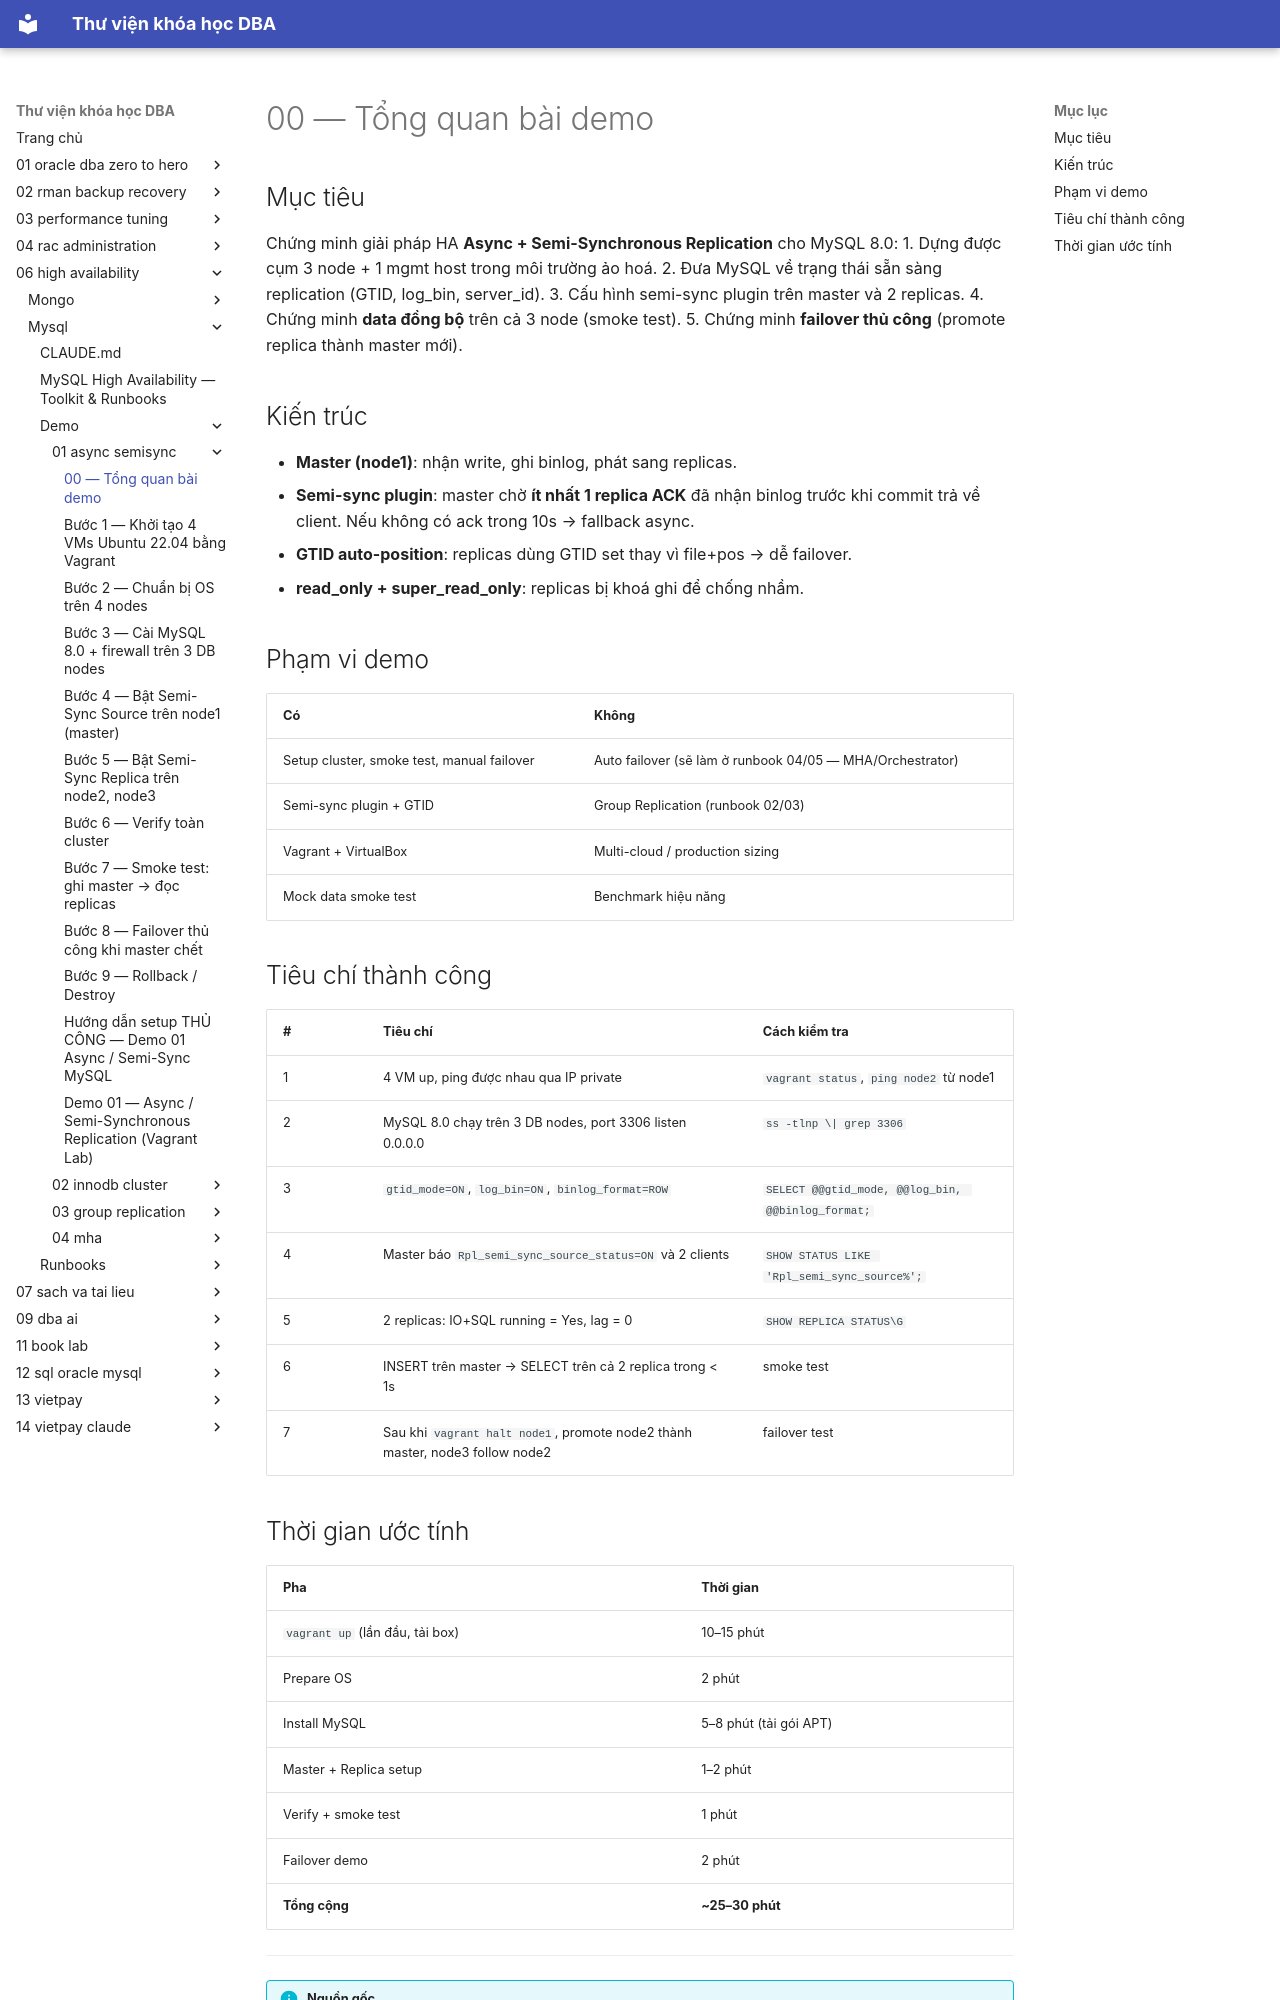

repository: quochuyag/MkDocs_local · page: 06-high-availability/mysql/demo/01-async-semisync/000-overview/index.html · generator: mkdocs

---
title: 00 — Tổng quan bài demo
course: 06-high-availability
source: HA/Mysql/demo/01-async-semisync/00-overview.md
---

# 00 — Tổng quan bài demo

## Mục tiêu

Chứng minh giải pháp HA **Async + Semi-Synchronous Replication** cho MySQL 8.0:
1. Dựng được cụm 3 node + 1 mgmt host trong môi trường ảo hoá.
2. Đưa MySQL về trạng thái sẵn sàng replication (GTID, log_bin, server_id).
3. Cấu hình semi-sync plugin trên master và 2 replicas.
4. Chứng minh **data đồng bộ** trên cả 3 node (smoke test).
5. Chứng minh **failover thủ công** (promote replica thành master mới).

## Kiến trúc

- **Master (node1)**: nhận write, ghi binlog, phát sang replicas.
- **Semi-sync plugin**: master chờ **ít nhất 1 replica ACK** đã nhận binlog trước khi commit trả về client. Nếu không có ack trong 10s → fallback async.
- **GTID auto-position**: replicas dùng GTID set thay vì file+pos → dễ failover.
- **read_only + super_read_only**: replicas bị khoá ghi để chống nhầm.

## Phạm vi demo

| Có | Không |
|----|-------|
| Setup cluster, smoke test, manual failover | Auto failover (sẽ làm ở runbook 04/05 — MHA/Orchestrator) |
| Semi-sync plugin + GTID | Group Replication (runbook 02/03) |
| Vagrant + VirtualBox | Multi-cloud / production sizing |
| Mock data smoke test | Benchmark hiệu năng |

## Tiêu chí thành công

| # | Tiêu chí | Cách kiểm tra |
|---|----------|---------------|
| 1 | 4 VM up, ping được nhau qua IP private | `vagrant status`, `ping node2` từ node1 |
| 2 | MySQL 8.0 chạy trên 3 DB nodes, port 3306 listen 0.0.0.0 | `ss -tlnp \| grep 3306` |
| 3 | `gtid_mode=ON`, `log_bin=ON`, `binlog_format=ROW` | `SELECT @@gtid_mode, @@log_bin, @@binlog_format;` |
| 4 | Master báo `Rpl_semi_sync_source_status=ON` và 2 clients | `SHOW STATUS LIKE 'Rpl_semi_sync_source%';` |
| 5 | 2 replicas: IO+SQL running = Yes, lag = 0 | `SHOW REPLICA STATUS\G` |
| 6 | INSERT trên master → SELECT trên cả 2 replica trong < 1s | smoke test |
| 7 | Sau khi `vagrant halt node1`, promote node2 thành master, node3 follow node2 | failover test |
